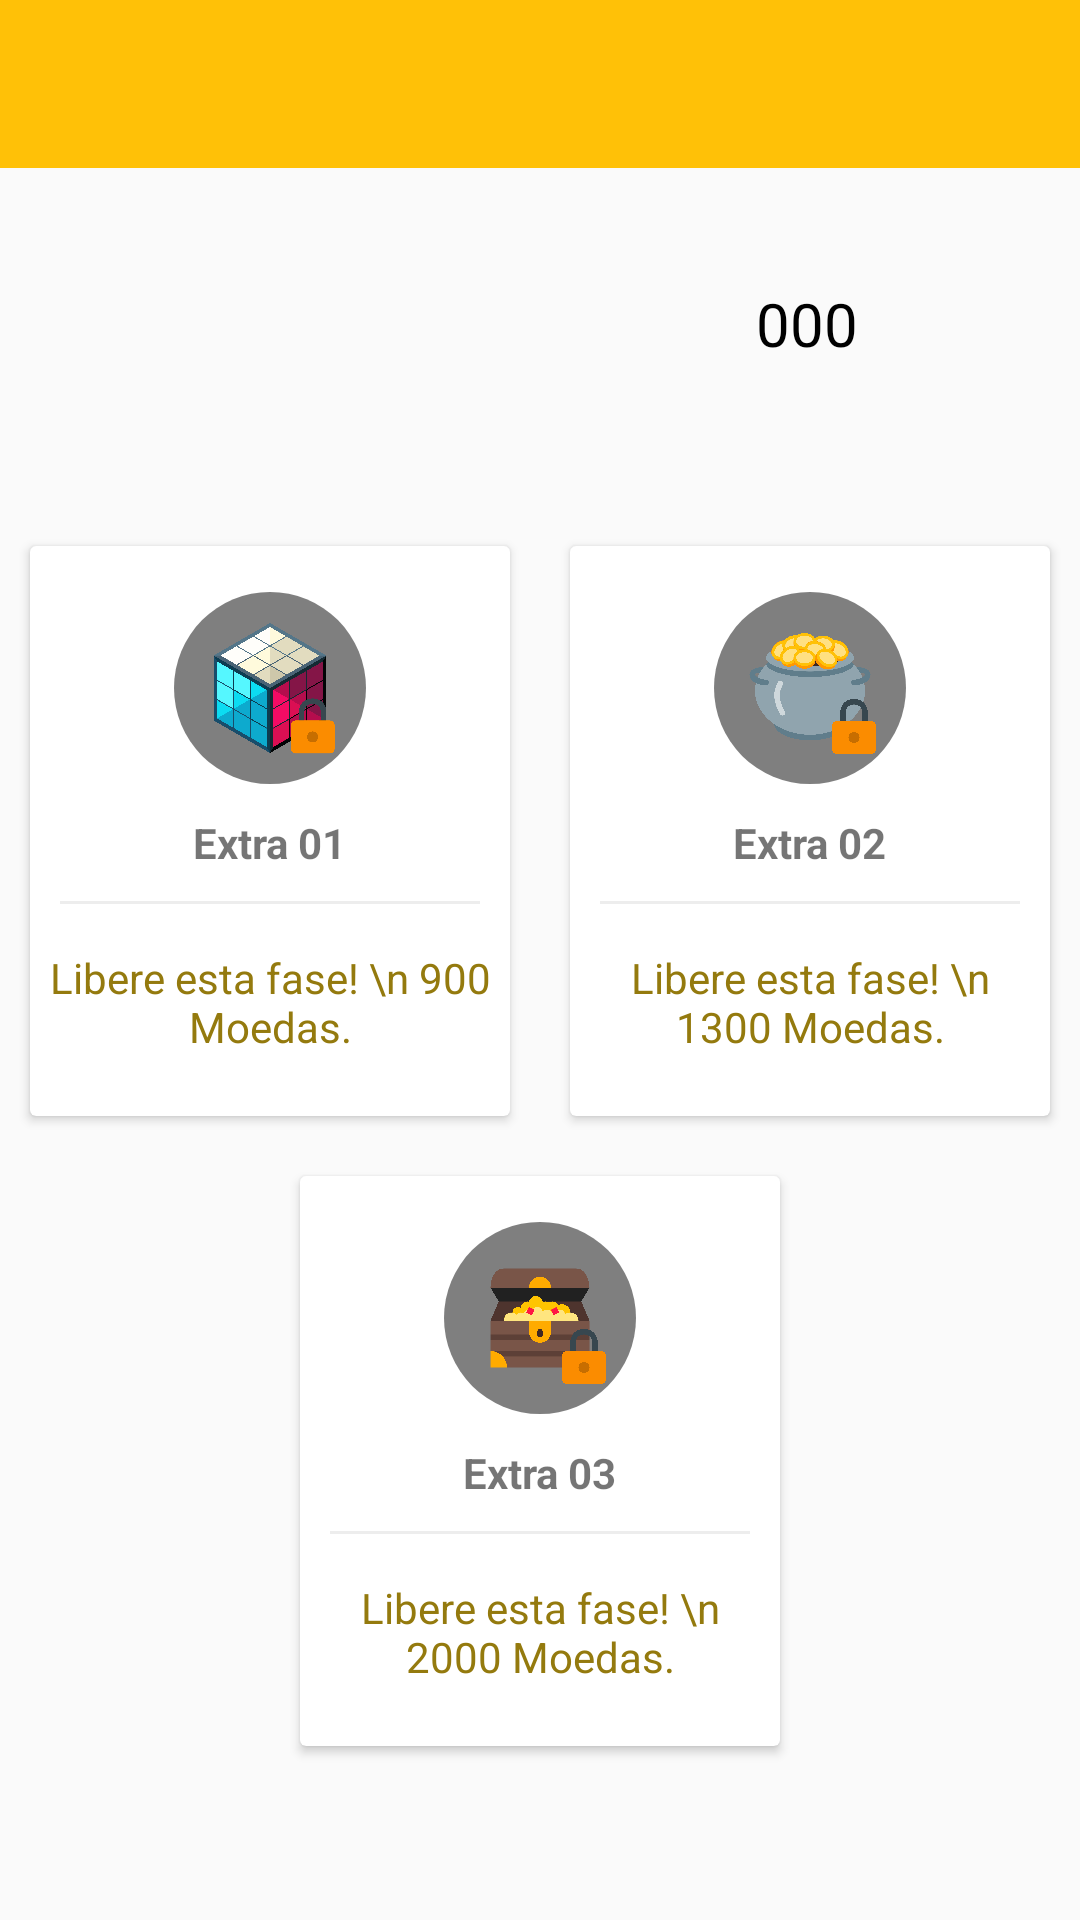

Produce the Android XML layout that renders to this screen, including the resource entries it uses.
<!-- AndroidManifest.xml: activity theme adquiriFasesTheme -->
<!-- res/layout/activity_fases.xml -->
<?xml version="1.0" encoding="utf-8"?>
<LinearLayout xmlns:android="http://schemas.android.com/apk/res/android"
    xmlns:app="http://schemas.android.com/apk/res-auto"
    xmlns:tools="http://schemas.android.com/tools"
    android:layout_width="match_parent"
    android:layout_height="match_parent"
    android:orientation="vertical"
    tools:context=".Activities.FasesActivity">

    <android.support.design.widget.AppBarLayout
        android:layout_width="match_parent"
        android:layout_height="wrap_content"
        android:theme="@style/AppTheme.AppBarOverlay"
        app:layout_constraintEnd_toEndOf="parent"
        app:layout_constraintStart_toStartOf="parent">

        <android.support.v7.widget.Toolbar
            android:id="@+id/toolbar"
            android:layout_width="match_parent"
            android:layout_height="?attr/actionBarSize"
            android:background="?attr/colorPrimary"
            app:popupTheme="@style/AppTheme.PopupOverlay" />
    </android.support.design.widget.AppBarLayout>


    <LinearLayout
        android:id="@+id/statusMoedas"
        android:layout_width="wrap_content"
        android:layout_height="wrap_content"
        android:layout_gravity="right"
        android:layout_marginTop="36dp"
        android:layout_marginRight="34dp"
        android:gravity="right|top"
        android:orientation="horizontal">

        <TextView
            android:id="@+id/txtMoedas"
            android:layout_width="wrap_content"
            android:layout_height="wrap_content"
            android:layout_gravity="center"
            android:layout_marginRight="8dp"
            android:layout_weight="1"
            android:text="000"
            android:textColor="@color/colorBlack"
            android:textSize="20sp" />

        <ImageView
            android:id="@+id/imageView3"
            android:layout_width="32dp"
            android:layout_height="32dp"
            android:layout_gravity="right"
            android:layout_weight="1"
            app:srcCompat="@drawable/icone_moeda"
            tools:ignore="VectorDrawableCompat" />
    </LinearLayout>


    <LinearLayout
        android:layout_width="match_parent"
        android:layout_height="match_parent"
        android:gravity="center"
        android:orientation="vertical">

        <LinearLayout
            android:layout_width="match_parent"
            android:layout_height="wrap_content"
            android:clipToPadding="false"
            android:gravity="center"
            android:orientation="horizontal">

            <android.support.v7.widget.CardView
                android:id="@+id/fase1"
                android:layout_width="160dp"
                android:layout_height="190dp"
                android:layout_margin="10dp"
                android:clickable="true"
                android:foreground="?android:attr/selectableItemBackground">

                <LinearLayout
                    android:layout_width="match_parent"
                    android:layout_height="match_parent"
                    android:gravity="center"
                    android:orientation="vertical">

                    <ImageView
                        android:id="@+id/imvCubo"
                        android:layout_width="64dp"
                        android:layout_height="64dp"
                        android:background="@drawable/circulo_transparente"
                        android:padding="10dp"
                        android:src="@drawable/icone_cubo_close" />

                    <TextView
                        android:layout_width="wrap_content"
                        android:layout_height="wrap_content"
                        android:layout_marginTop="10dp"
                        android:text="Extra 01"
                        android:textStyle="bold" />

                    <View
                        android:layout_width="match_parent"
                        android:layout_height="1dp"
                        android:layout_margin="10dp"
                        android:background="@color/lightgray" />

                    <TextView
                        android:layout_width="wrap_content"
                        android:layout_height="wrap_content"
                        android:gravity="center"
                        android:padding="5dp"
                        android:text="Libere esta fase! \n 900 Moedas."
                        android:textColor="@color/brown" />

                </LinearLayout>
            </android.support.v7.widget.CardView>

            <android.support.v7.widget.CardView
                android:id="@+id/fase2"
                android:layout_width="160dp"
                android:layout_height="190dp"
                android:layout_margin="10dp"
                android:clickable="true"
                android:foreground="?android:attr/selectableItemBackground">

                <LinearLayout
                    android:layout_width="match_parent"
                    android:layout_height="match_parent"
                    android:gravity="center"
                    android:orientation="vertical">

                    <ImageView
                        android:id="@+id/imvPote"
                        android:layout_width="64dp"
                        android:layout_height="64dp"
                        android:background="@drawable/circulo_transparente"
                        android:padding="10dp"
                        android:src="@drawable/icone_pote_ouro_close" />

                    <TextView
                        android:layout_width="wrap_content"
                        android:layout_height="wrap_content"
                        android:layout_marginTop="10dp"
                        android:text="Extra 02"
                        android:textStyle="bold" />

                    <View
                        android:layout_width="match_parent"
                        android:layout_height="1dp"
                        android:layout_margin="10dp"
                        android:background="@color/lightgray" />

                    <TextView
                        android:layout_width="wrap_content"
                        android:layout_height="wrap_content"
                        android:gravity="center"
                        android:padding="5dp"
                        android:text="Libere esta fase! \n 1300 Moedas."
                        android:textColor="@color/brown" />

                </LinearLayout>
            </android.support.v7.widget.CardView>
        </LinearLayout>


        <LinearLayout
            android:layout_width="match_parent"
            android:layout_height="wrap_content"
            android:clipToPadding="false"
            android:gravity="center"
            android:orientation="horizontal">

            <android.support.v7.widget.CardView
                android:id="@+id/fase3"
                android:layout_width="160dp"
                android:layout_height="190dp"
                android:layout_margin="10dp"
                android:clickable="true"
                android:foreground="?android:attr/selectableItemBackground">

                <LinearLayout
                    android:layout_width="match_parent"
                    android:layout_height="match_parent"
                    android:gravity="center"
                    android:orientation="vertical">

                    <ImageView
                        android:id="@+id/imvBau"
                        android:layout_width="64dp"
                        android:layout_height="64dp"
                        android:background="@drawable/circulo_transparente"
                        android:padding="10dp"
                        android:src="@drawable/icone_bau_close" />

                    <TextView
                        android:layout_width="wrap_content"
                        android:layout_height="wrap_content"
                        android:layout_marginTop="10dp"
                        android:text="Extra 03"
                        android:textStyle="bold" />

                    <View
                        android:layout_width="match_parent"
                        android:layout_height="1dp"
                        android:layout_margin="10dp"
                        android:background="@color/lightgray" />

                    <TextView
                        android:layout_width="wrap_content"
                        android:layout_height="wrap_content"
                        android:gravity="center"
                        android:padding="5dp"
                        android:text="Libere esta fase! \n 2000 Moedas."
                        android:textColor="@color/brown" />

                </LinearLayout>
            </android.support.v7.widget.CardView>
        </LinearLayout>
    </LinearLayout>


</LinearLayout>
<!-- resources referenced by this layout -->
<resources>
  <color name="brown">#947A0E</color>
  <color name="colorBlack">#000000</color>
  <color name="lightgray">#EDEDED</color>
  <!-- drawable circulo_transparente (drawable) -->
  <?xml version="1.0" encoding="utf-8"?>
  <shape android:shape="oval" xmlns:android="http://schemas.android.com/apk/res/android">
      <solid android:color="#80000000" />
  </shape>
  <!-- drawable icone_bau_close: vector/xml drawable (drawable, 6420 chars, omitted) -->
  <!-- drawable icone_cubo_close: vector/xml drawable (drawable, 10920 chars, omitted) -->
  <!-- drawable icone_moeda: vector/xml drawable (drawable, 3027 chars, omitted) -->
  <!-- drawable icone_pote_ouro_close: vector/xml drawable (drawable, 16325 chars, omitted) -->
  <style name="AppTheme.AppBarOverlay" parent="ThemeOverlay.AppCompat.Dark.ActionBar" />
  <style name="AppTheme.PopupOverlay" parent="ThemeOverlay.AppCompat.Light" />
  <style name="adquiriFasesTheme" parent="Theme.AppCompat.Light.NoActionBar">
          <item name="windowActionBar">false</item>
          <item name="windowNoTitle">true</item>
          <item name="colorPrimary">@color/colorPrimary</item>
          <item name="colorPrimaryDark">@color/colorPrimaryDark</item>
          <item name="colorAccent">@color/colorAccent</item>
      </style>
  <color name="colorPrimary">#FFC107</color>
  <color name="colorPrimaryDark">#FFA000</color>
  <color name="colorAccent">#00C853</color>
</resources>
